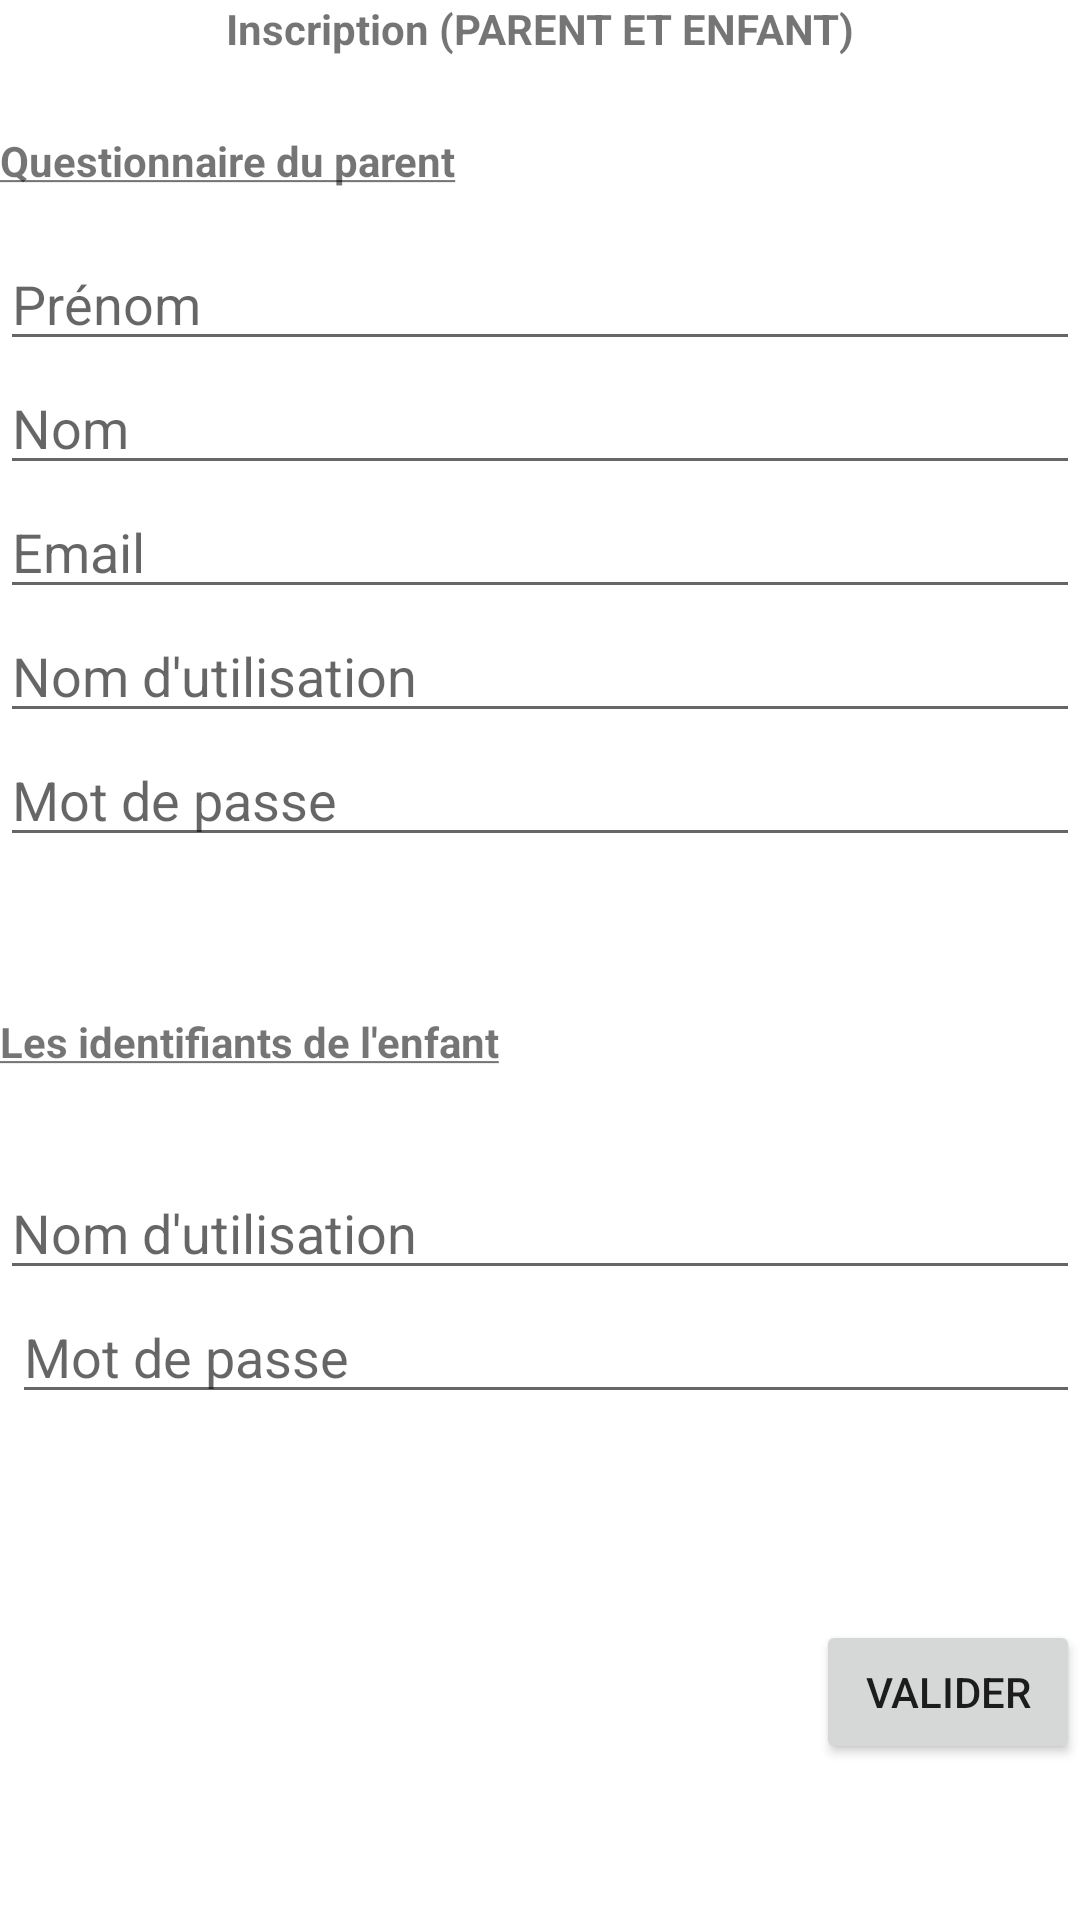

This screen was rendered from an Android layout file. Write that file and the resources it references.
<!-- AndroidManifest.xml: application theme Theme.OuEstMonEnfant -->
<!-- res/layout/activity_inscription.xml -->
<?xml version="1.0" encoding="utf-8"?>
<androidx.constraintlayout.widget.ConstraintLayout xmlns:android="http://schemas.android.com/apk/res/android"
    xmlns:app="http://schemas.android.com/apk/res-auto"
    xmlns:tools="http://schemas.android.com/tools"
    android:layout_width="match_parent"
    android:layout_height="match_parent">

    <TextView
        android:id="@+id/textView3"
        android:layout_width="wrap_content"
        android:layout_height="wrap_content"
        android:text="@string/inscription"
        app:layout_constraintEnd_toEndOf="parent"
        app:layout_constraintStart_toStartOf="parent"
        app:layout_constraintTop_toTopOf="parent" />

    <EditText
        android:id="@+id/prenom_parent"
        android:layout_width="match_parent"
        android:layout_height="wrap_content"
        android:layout_marginTop="16dp"
        android:ems="10"
        android:hint="Prénom"
        android:inputType="textPersonName"
        app:layout_constraintStart_toStartOf="parent"
        app:layout_constraintTop_toBottomOf="@+id/textView4"
        tools:ignore="MissingConstraints" />

    <EditText
        android:id="@+id/nom_parent"
        android:layout_width="match_parent"
        android:layout_height="wrap_content"
        android:ems="10"
        android:inputType="textPersonName"
        android:hint="Nom"
        app:layout_constraintStart_toStartOf="parent"
        app:layout_constraintTop_toBottomOf="@+id/prenom_parent" />

    <EditText
        android:id="@+id/email_parent"
        android:layout_width="match_parent"
        android:layout_height="wrap_content"
        android:ems="10"
        android:hint= "Email"
        android:inputType="textEmailAddress"
        app:layout_constraintStart_toStartOf="parent"
        app:layout_constraintTop_toBottomOf="@+id/nom_parent" />

    <TextView
        android:id="@+id/textView4"
        android:layout_width="wrap_content"
        android:layout_height="wrap_content"
        android:layout_marginTop="44dp"
        android:text="@string/questionnaire_du_parent"
        app:layout_constraintStart_toStartOf="parent"
        app:layout_constraintTop_toTopOf="parent" />

    <TextView
        android:id="@+id/textView6"
        android:layout_width="wrap_content"
        android:layout_height="wrap_content"
        android:layout_marginTop="52dp"
        android:text="@string/identifiants_enfant"
        app:layout_constraintTop_toBottomOf="@+id/parent_password"
        tools:ignore="MissingConstraints"
        tools:layout_editor_absoluteX="4dp" />

    <EditText
        android:id="@+id/enfant_login"
        android:layout_width="match_parent"
        android:layout_height="wrap_content"
        android:layout_marginTop="32dp"
        android:ems="10"
        android:hint="Nom d'utilisation"
        android:inputType="textPersonName"
        app:layout_constraintTop_toBottomOf="@+id/textView6"
        tools:ignore="MissingConstraints"
        tools:layout_editor_absoluteX="0dp" />

    <EditText
        android:id="@+id/enfant_password"
        android:layout_width="match_parent"
        android:layout_height="wrap_content"
        android:layout_marginStart="4dp"
        android:ems="10"
        android:hint= "Mot de passe"
        android:inputType="textPassword"
        app:layout_constraintBottom_toBottomOf="parent"
        app:layout_constraintStart_toStartOf="parent"
        app:layout_constraintTop_toBottomOf="@+id/enfant_login"
        app:layout_constraintVertical_bias="0.0" />

    <Button
        android:id="@+id/btnValider"
        android:layout_width="wrap_content"
        android:layout_height="wrap_content"
        android:layout_marginBottom="52dp"
        android:text="Valider"
        app:layout_constraintBottom_toBottomOf="parent"
        app:layout_constraintEnd_toEndOf="parent" />

    <EditText
        android:id="@+id/parent_login"
        android:layout_width="match_parent"
        android:layout_height="wrap_content"
        android:ems="10"
        android:inputType="textPersonName"
        android:hint= "Nom d'utilisation"
        app:layout_constraintStart_toStartOf="parent"
        app:layout_constraintTop_toBottomOf="@+id/email_parent" />

    <EditText
        android:id="@+id/parent_password"
        android:layout_width="match_parent"
        android:layout_height="wrap_content"
        android:ems="10"
        android:hint= "Mot de passe"
        android:inputType="textPassword"
        app:layout_constraintStart_toStartOf="parent"
        app:layout_constraintTop_toBottomOf="@+id/parent_login" />

</androidx.constraintlayout.widget.ConstraintLayout>
<!-- resources referenced by this layout -->
<resources>
  <string name="identifiants_enfant"><b><u>Les identifiants de l\'enfant</u></b></string>
  <string name="inscription"><b>Inscription (PARENT ET ENFANT)</b></string>
  <string name="questionnaire_du_parent"><b><u>Questionnaire du parent</u></b></string>
  <style name="Theme.OuEstMonEnfant" parent="Theme.MaterialComponents.DayNight.DarkActionBar">
          
          <item name="colorPrimary">@color/purple_500</item>
          <item name="colorPrimaryVariant">@color/purple_700</item>
          <item name="colorOnPrimary">@color/white</item>
          
          <item name="colorSecondary">@color/teal_200</item>
          <item name="colorSecondaryVariant">@color/teal_700</item>
          <item name="colorOnSecondary">@color/black</item>
          
          <item name="android:statusBarColor" tools:targetApi="l">?attr/colorPrimaryVariant</item>
          
      </style>
  <!-- not gathered from this repository: default colours our renderer supplied (Android Studio template values) -->
  <color name="purple_500">#FF6200EE</color>
  <color name="purple_700">#FF3700B3</color>
  <color name="teal_200">#FF03DAC5</color>
  <color name="teal_700">#FF018786</color>
  <color name="black">#FF000000</color>
  <color name="white">#FFFFFFFF</color>
</resources>
